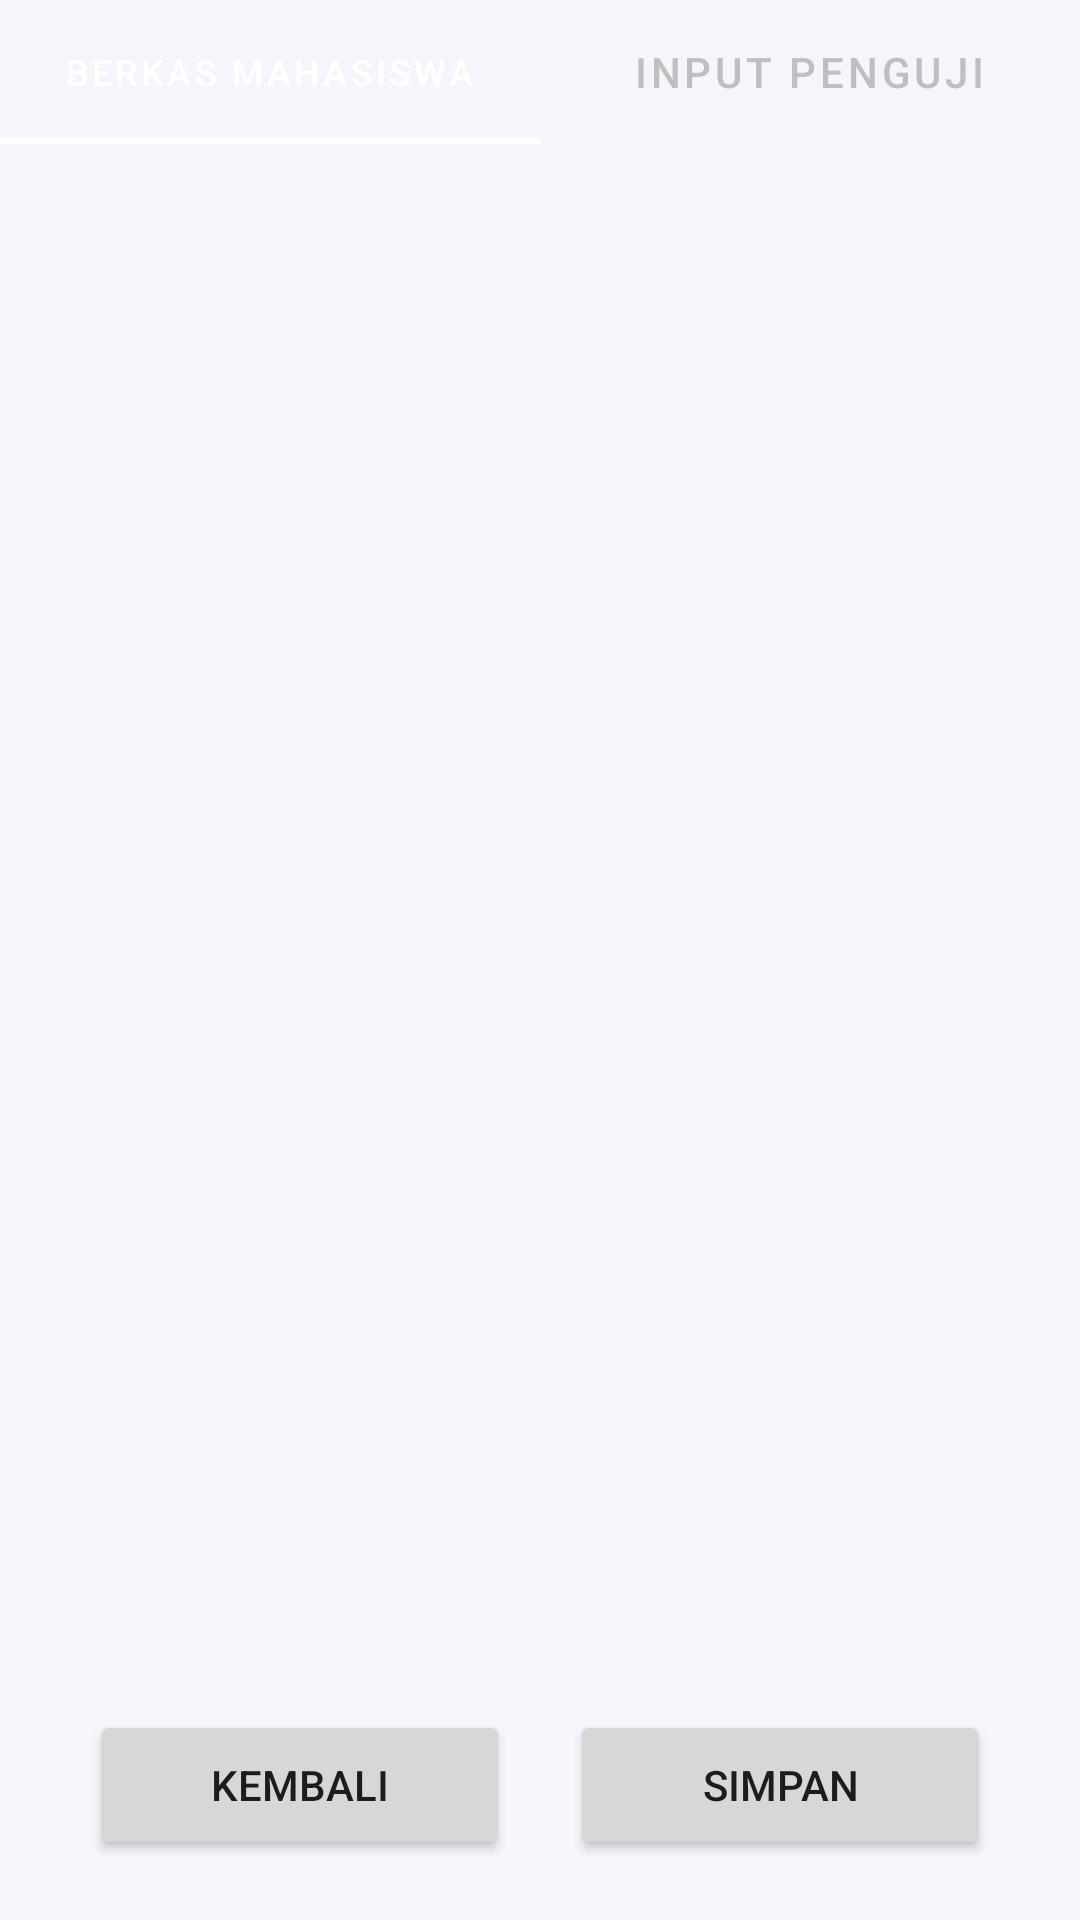

The Android layout XML behind this screen, and the referenced resources:
<!-- AndroidManifest.xml: application theme Theme.BottomNavActivityPractice -->
<!-- res/layout/activity_berkas.xml -->
<?xml version="1.0" encoding="utf-8"?>
<androidx.constraintlayout.widget.ConstraintLayout xmlns:android="http://schemas.android.com/apk/res/android"
    xmlns:app="http://schemas.android.com/apk/res-auto"
    android:layout_width="match_parent"
    android:layout_height="match_parent"
    android:background="@color/theme">

    <com.google.android.material.tabs.TabLayout
        android:id="@+id/tabLayoutBerkas"
        android:layout_width="match_parent"
        android:layout_height="wrap_content"
        android:background="@drawable/shape_title"
        app:layout_constraintEnd_toEndOf="parent"
        app:layout_constraintStart_toStartOf="parent"
        app:layout_constraintTop_toTopOf="parent"
        app:tabIndicatorColor="@color/white"
        app:tabSelectedTextColor="@color/white"
        app:tabTextColor="@color/grey">

        <com.google.android.material.tabs.TabItem
            android:layout_width="wrap_content"
            android:layout_height="wrap_content"
            android:text="Berkas Mahasiswa" />

        <com.google.android.material.tabs.TabItem
            android:layout_width="wrap_content"
            android:layout_height="wrap_content"
            android:text="Input Penguji" />

    </com.google.android.material.tabs.TabLayout>

    <androidx.viewpager2.widget.ViewPager2
        android:id="@+id/viewPagerBerkas"
        android:layout_width="0dp"
        android:layout_height="0dp"
        app:layout_constraintBottom_toTopOf="@id/buttonLayout"
        app:layout_constraintEnd_toEndOf="parent"
        app:layout_constraintStart_toStartOf="parent"
        app:layout_constraintTop_toBottomOf="@id/tabLayoutBerkas" />

    <LinearLayout
        android:id="@+id/buttonLayout"
        android:layout_width="0dp"
        android:layout_height="wrap_content"
        android:layout_marginVertical="20dp"
        android:orientation="horizontal"
        android:paddingStart="30dp"
        android:paddingEnd="30dp"
        app:layout_constraintBottom_toBottomOf="parent"
        app:layout_constraintEnd_toEndOf="parent"
        app:layout_constraintStart_toStartOf="parent">

        <Button
            android:id="@+id/buttonKembali"
            android:layout_width="0dp"
            android:layout_height="50dp"
            android:layout_marginEnd="10dp"
            android:layout_weight="1"
            android:text="Kembali" />

        <Button
            android:id="@+id/buttonSimpanBerkas"
            android:layout_width="0dp"
            android:layout_height="50dp"
            android:layout_marginStart="10dp"
            android:layout_weight="1"
            android:text="Simpan" />

    </LinearLayout>

</androidx.constraintlayout.widget.ConstraintLayout>
<!-- resources referenced by this layout -->
<resources>
  <color name="grey">#BFBFBF</color>
  <color name="theme">#F5F6FB</color>
  <color name="white">#FFFFFFFF</color>
  <style name="Theme.BottomNavActivityPractice" parent="Theme.MaterialComponents.DayNight.NoActionBar">
          
          <item name="colorPrimary">@color/blue</item>
          <item name="colorPrimaryVariant">@color/blue</item>
          <item name="colorOnPrimary">@color/white</item>
          
          <item name="colorSecondary">@color/blue</item>
          <item name="colorSecondaryVariant">@color/blue</item>
          <item name="colorOnSecondary">@color/black</item>
          
          <item name="android:statusBarColor">?attr/colorPrimaryVariant</item>
          
          <item name="android:windowAnimationStyle">@style/CustomActivityAnimation</item>
      </style>
  <color name="blue">#383EC7</color>
  <color name="black">#FF000000</color>
  <style name="CustomActivityAnimation" parent="@android:style/Animation.Activity">
          <item name="android:activityOpenEnterAnimation">@anim/slide_in_right</item>
          <item name="android:activityOpenExitAnimation">@anim/slide_out_left</item>
      </style>
</resources>
